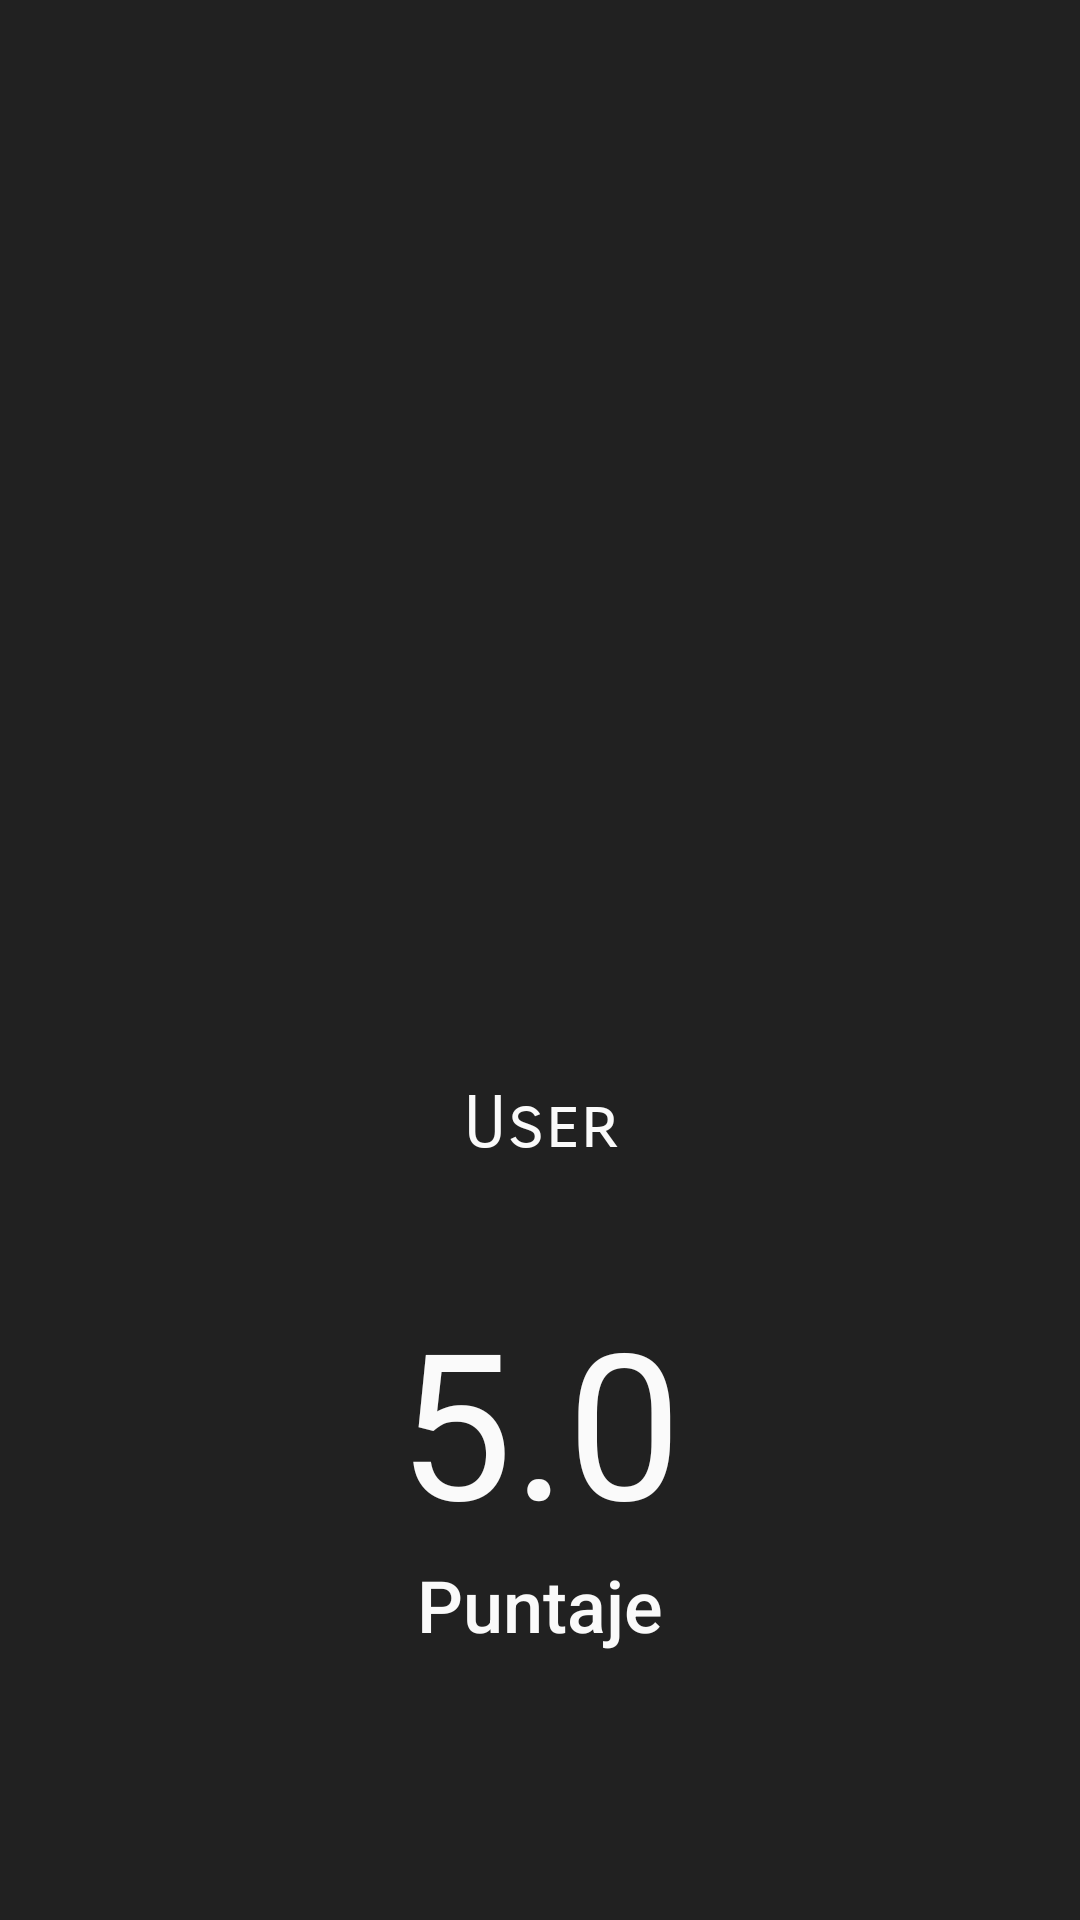

Layout XML and referenced resources for this Android screen:
<!-- AndroidManifest.xml: application theme AppTheme -->
<!-- res/layout/activity_profile.xml -->
<?xml version="1.0" encoding="utf-8"?>
<LinearLayout xmlns:android="http://schemas.android.com/apk/res/android"
    xmlns:app="http://schemas.android.com/apk/res-auto"
    android:layout_width="match_parent"
    android:layout_height="match_parent"
    android:paddingLeft="16dp"
    android:paddingRight="16dp"
    android:background="@color/black_1"
    android:orientation="vertical" >

    <ImageView
        android:id="@+id/imageView3"
        android:layout_width="200dp"
        android:layout_height="200dp"
        android:layout_margin="80dp"
        app:srcCompat="@drawable/user_icon" />

    <TextView
        android:id="@+id/usertypw"
        android:layout_width="match_parent"
        android:layout_height="wrap_content"
        android:fontFamily="sans-serif-smallcaps"
        android:text="User"
        android:textAlignment="center"
        android:textColor="@color/gray_50"
        android:textSize="24sp"
        android:typeface="normal" />

    <TextView
        android:id="@+id/id"
        android:layout_width="match_parent"
        android:layout_height="wrap_content"
        android:textAlignment="center"
        android:textColor="@color/white"
        android:textSize="14sp" />

    <TextView
        android:id="@+id/score"
        android:layout_width="match_parent"
        android:layout_height="wrap_content"
        android:layout_marginTop="20sp"
        android:text="5.0"
        android:textAlignment="center"
        android:textColor="@color/gray_50"
        android:textSize="68sp" />

    <TextView
        android:id="@+id/textView7"
        android:layout_width="match_parent"
        android:layout_height="wrap_content"
        android:fontFamily="sans-serif-medium"
        android:text="Puntaje"
        android:textAlignment="center"
        android:textColor="@color/gray_50"
        android:textSize="24sp" />

</LinearLayout>
<!-- resources referenced by this layout -->
<resources>
  <color name="black_1">#212121</color>
  <color name="gray_50">#FAFAFA</color>
  <color name="white">#FFFFFF</color>
</resources>
